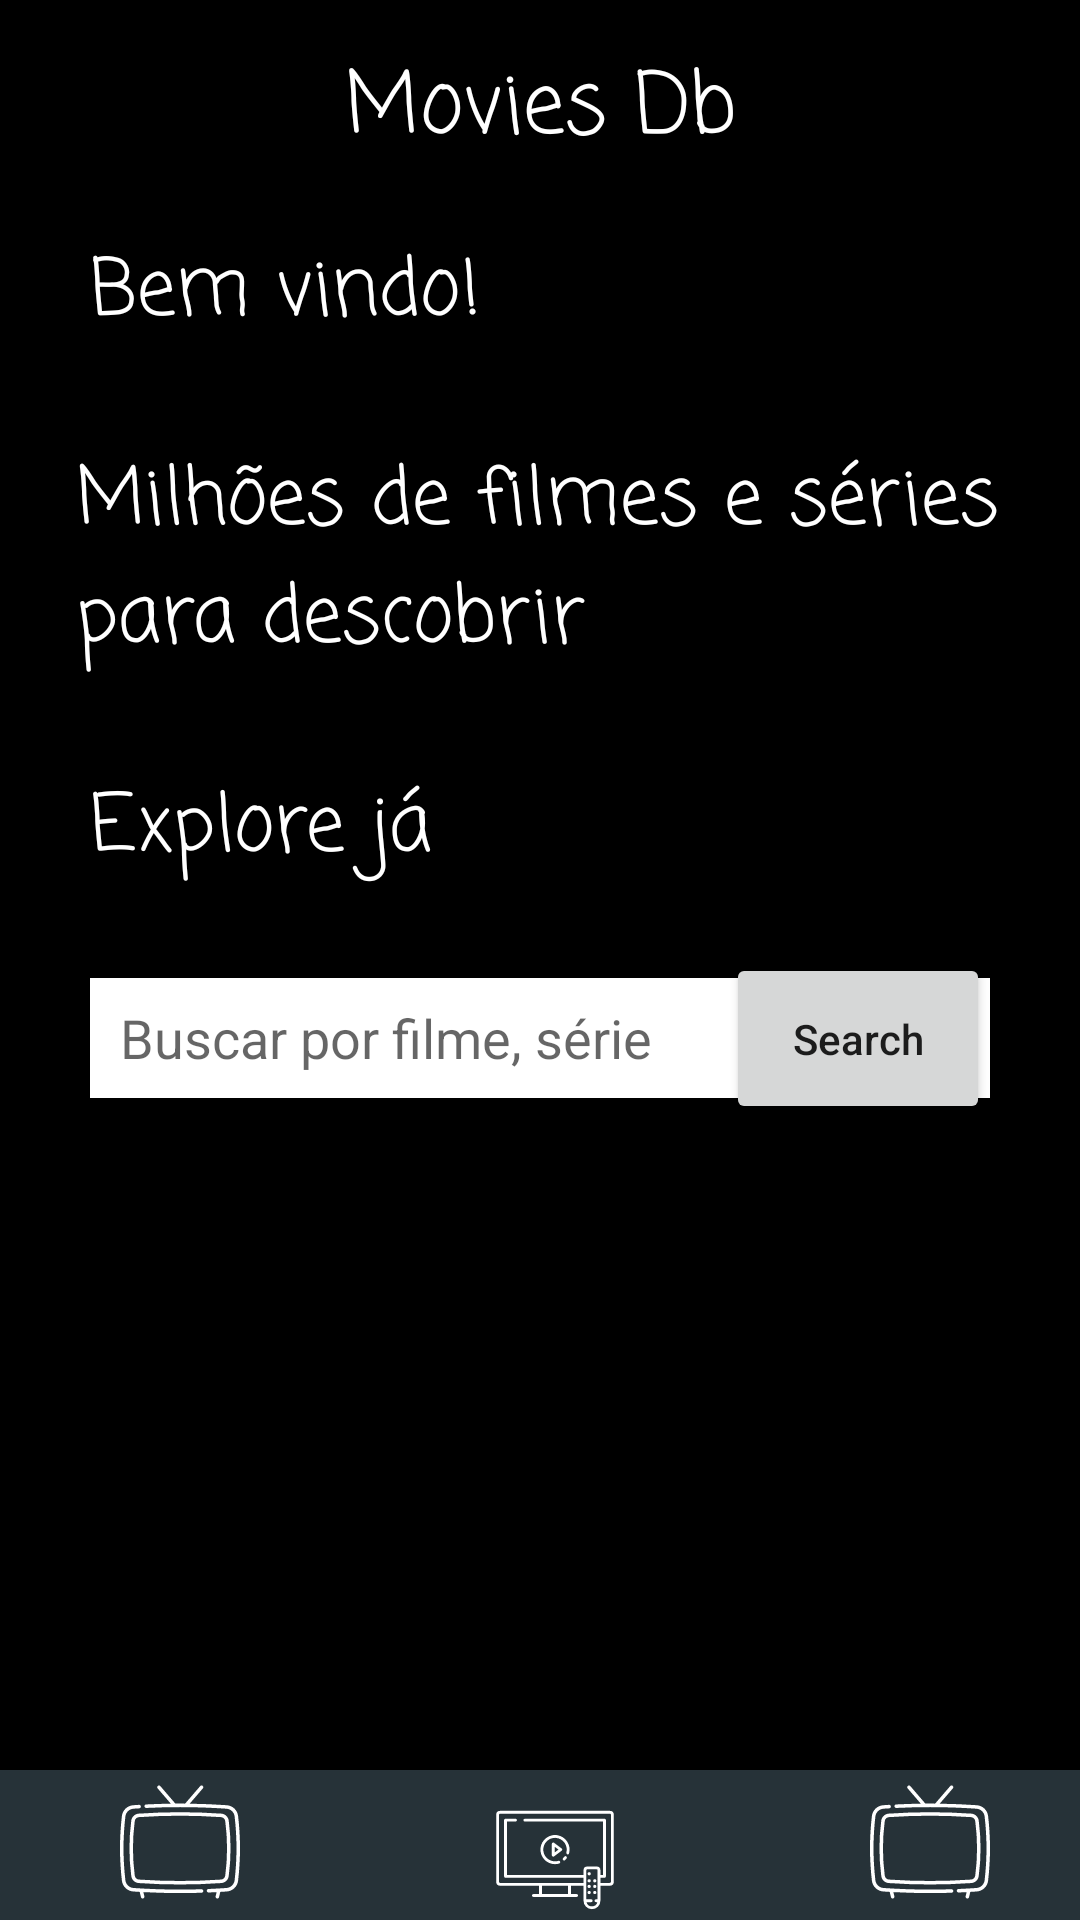

This screen was rendered from an Android layout file. Write that file and the resources it references.
<!-- AndroidManifest.xml: application theme Theme.MoviesDb -->
<!-- res/layout/fragment_list_movies.xml -->
<?xml version="1.0" encoding="utf-8"?>
<androidx.constraintlayout.widget.ConstraintLayout xmlns:android="http://schemas.android.com/apk/res/android"
    xmlns:tools="http://schemas.android.com/tools"
    android:layout_width="match_parent"
    android:layout_height="match_parent"
    xmlns:app="http://schemas.android.com/apk/res-auto"
    tools:context=".ui.list.ListMoviesFragment"
    android:background="@color/black">

    <TextView
        android:layout_width="wrap_content"
        android:layout_height="wrap_content"
        android:text="Movies Db"
        app:layout_constraintStart_toStartOf="parent"
        app:layout_constraintEnd_toEndOf="parent"
        app:layout_constraintTop_toTopOf="parent"
        android:layout_marginTop="15dp"
        android:fontFamily="casual"
        android:textSize="28dp"
        android:id="@+id/tv_titulo_listafilmes"
        android:textColor="@color/white"/>

    <ImageView
        android:layout_width="match_parent"
        android:layout_height="290dp"
        android:src="@drawable/wonder_woman_background"
        app:layout_constraintTop_toBottomOf="@id/tv_titulo_listafilmes"/>

    <View
        android:id="@+id/opacityFilter"
        android:layout_width="match_parent"
        android:layout_height="0dp"
        app:layout_constraintTop_toBottomOf="@+id/tv_titulo_listafilmes"
        android:background="@android:color/black"
        app:layout_constraintBottom_toTopOf="@+id/recycler_list"
        android:layout_alignParentBottom="true"
        android:alpha="0.7"
        tools:ignore="MissingConstraints" />

    <TextView
        android:layout_width="wrap_content"
        android:layout_height="wrap_content"
        android:text="Bem vindo!"
        android:textColor="@color/white"
        android:fontFamily="casual"
        android:id="@+id/welcome"
        android:textSize="26dp"
        app:layout_constraintStart_toStartOf="parent"
        app:layout_constraintTop_toBottomOf="@+id/tv_titulo_listafilmes"
        android:layout_marginStart="30dp"
        android:layout_marginTop="20dp"/>

    <TextView
        android:layout_width="wrap_content"
        android:layout_height="wrap_content"
        android:id="@+id/milhoes"
        android:layout_marginTop="30dp"
        android:paddingStart="30dp"
        android:layout_marginEnd="10dp"
        android:fontFamily="casual"
        android:textSize="26dp"
        android:text="Milhões de filmes e séries para descobrir"
        android:textColor="@color/white"
        app:layout_constraintEnd_toEndOf="parent"
        app:layout_constraintStart_toStartOf="parent"
        app:layout_constraintTop_toBottomOf="@+id/welcome" />
    
    <TextView
        android:layout_width="wrap_content"
        android:layout_height="wrap_content"
        android:fontFamily="casual"
        android:text="Explore já"
        app:layout_constraintStart_toStartOf="parent"
        app:layout_constraintTop_toBottomOf="@+id/milhoes"
        android:layout_marginStart="30dp"
        android:textSize="26dp"
        android:layout_marginTop="30dp"
        android:id="@+id/explore"
        android:textColor="@color/white"/>

    <EditText
        android:id="@+id/search"
        android:layout_width="300dp"
        android:layout_height="40dp"
        android:layout_marginTop="30dp"
        android:background="@color/white"
        android:hint="Buscar por filme, série"
        android:paddingStart="10dp"
        android:textColor="@color/white"
        app:layout_constraintEnd_toEndOf="parent"
        app:layout_constraintStart_toStartOf="parent"
        app:layout_constraintTop_toBottomOf="@+id/explore" />

    <Button
        android:layout_width="wrap_content"
        android:layout_height="57dp"
        app:layout_constraintEnd_toEndOf="@+id/search"
        app:layout_constraintTop_toTopOf="@+id/search"
        android:text="Search"
        android:textAllCaps="false"
        app:layout_constraintBottom_toBottomOf="@+id/search"/>

    <androidx.recyclerview.widget.RecyclerView
        android:id="@+id/recycler_list"
        android:layout_width="match_parent"
        android:layout_height="305dp"
        app:layout_constraintBottom_toTopOf="@+id/toolbar"
        app:layout_constraintEnd_toEndOf="parent"
        app:layout_constraintHorizontal_bias="0.0"
        app:layout_constraintStart_toStartOf="parent" />

    <Toolbar
        android:layout_width="match_parent"
        android:layout_height="50dp"
        android:id="@+id/toolbar"
        android:background="@color/gray"
        app:layout_constraintBottom_toBottomOf="parent"
        app:layout_constraintStart_toStartOf="parent"
        app:layout_constraintEnd_toEndOf="parent" />

    <ImageView
        android:layout_width="100dp"
        android:layout_height="40dp"
        android:id="@+id/img01"
        android:src="@drawable/ic_tv_screen"
        app:layout_constraintStart_toStartOf="parent"
        android:layout_marginStart="10dp"
        android:layout_marginBottom="6dp"
        app:layout_constraintBottom_toBottomOf="parent"/>

    <ImageView
        android:id="@+id/img02"
        android:layout_width="100dp"
        android:layout_height="40dp"
        android:src="@drawable/ic_tv_monitor"
        app:layout_constraintBottom_toBottomOf="parent"
        app:layout_constraintEnd_toStartOf="@+id/img03"
        app:layout_constraintStart_toEndOf="@+id/img01" />

    <ImageView
        android:id="@+id/img03"
        android:layout_width="100dp"
        android:layout_height="40dp"
        android:layout_marginBottom="6dp"
        android:src="@drawable/ic_tv_screen"
        app:layout_constraintBottom_toBottomOf="parent"
        app:layout_constraintEnd_toEndOf="@+id/toolbar"
        />

</androidx.constraintlayout.widget.ConstraintLayout>
<!-- resources referenced by this layout -->
<resources>
  <color name="black">#FF000000</color>
  <color name="gray">#263238</color>
  <color name="white">#FFFFFFFF</color>
  <!-- drawable ic_tv_monitor: vector/xml drawable (drawable, 2695 chars, omitted) -->
  <!-- drawable ic_tv_screen: vector/xml drawable (drawable, 3149 chars, omitted) -->
  <style name="Theme.MoviesDb" parent="Theme.MaterialComponents.DayNight.DarkActionBar">
          
          <item name="colorPrimary">@color/purple_500</item>
          <item name="colorPrimaryVariant">@color/black</item>
          <item name="colorOnPrimary">@color/white</item>
          
          <item name="colorSecondary">@color/teal_200</item>
          <item name="colorSecondaryVariant">@color/teal_700</item>
          <item name="colorOnSecondary">@color/black</item>
          
          <item name="android:statusBarColor" tools:targetApi="l">?attr/colorPrimaryVariant</item>
          
  
          <item name="windowActionBar">false</item>
          <item name="windowNoTitle">true</item>
  
      </style>
  <color name="purple_500">#FF6200EE</color>
  <color name="teal_200">#FF03DAC5</color>
  <color name="teal_700">#FF018786</color>
</resources>
